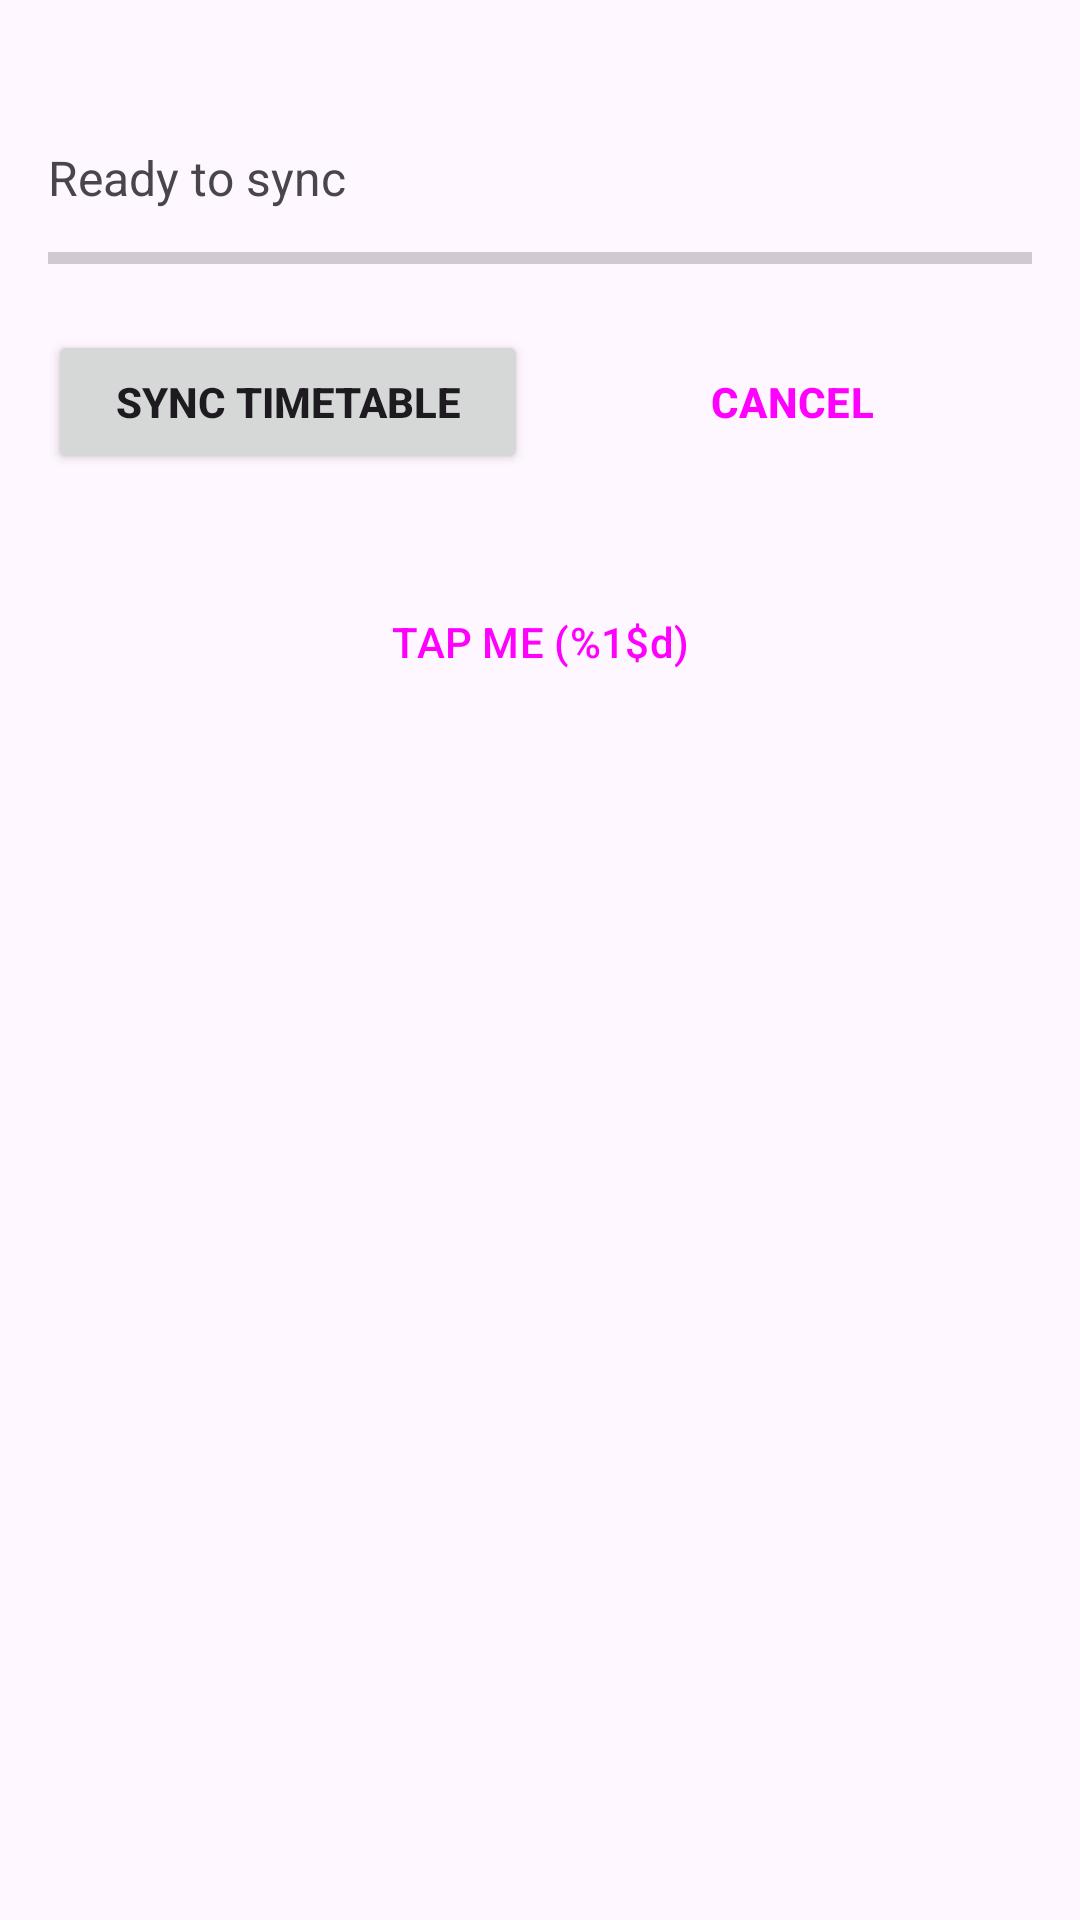

Android layout source for this screen:
<!-- AndroidManifest.xml: application theme Theme.UPTStudentHub -->
<!-- res/layout/activity_timetable.xml -->
<?xml version="1.0" encoding="utf-8"?>
<LinearLayout xmlns:android="http://schemas.android.com/apk/res/android"
    xmlns:tools="http://schemas.android.com/tools"
    android:layout_width="match_parent"
    android:layout_height="match_parent"
    android:orientation="vertical"
    android:padding="@dimen/spacing_medium"
    tools:context=".TimetableActivity">

    <TextView
        android:id="@+id/textTitle"
        android:layout_width="match_parent"
        android:layout_height="wrap_content"
        android:textSize="@dimen/text_title"
        android:textStyle="bold" />

    <TextView
        android:id="@+id/textStatus"
        android:layout_width="match_parent"
        android:layout_height="wrap_content"
        android:text="@string/status_idle"
        android:textSize="@dimen/text_body"
        android:layout_marginBottom="@dimen/spacing_small" />

    <ProgressBar
        android:id="@+id/progressSync"
        style="?android:attr/progressBarStyleHorizontal"
        android:layout_width="match_parent"
        android:layout_height="wrap_content"
        android:max="100"
        android:progress="0"
        android:contentDescription="@string/cd_progress"
        android:layout_marginBottom="@dimen/spacing_medium" />

    <LinearLayout
        android:layout_width="match_parent"
        android:layout_height="wrap_content"
        android:orientation="horizontal"
        android:layout_marginBottom="@dimen/spacing_medium">

        <Button
            android:id="@+id/buttonSync"
            android:layout_width="0dp"
            android:layout_height="wrap_content"
            android:layout_weight="1"
            android:layout_marginEnd="@dimen/spacing_small"
            android:minHeight="@dimen/touch_target"
            android:text="@string/btn_sync"
            android:textStyle="bold"/>

        <Button
            android:id="@+id/buttonCancel"
            style="@style/Widget.Material3.Button.OutlinedButton"
            android:layout_width="0dp"
            android:layout_height="wrap_content"
            android:layout_weight="1"
            android:minHeight="@dimen/touch_target"
            android:text="@string/btn_cancel"
            android:textStyle="bold"/>

    </LinearLayout>

    <Button
        android:id="@+id/buttonTap"
        style="@style/Widget.Material3.Button.OutlinedButton"
        android:layout_width="match_parent"
        android:layout_height="wrap_content"
        android:minHeight="@dimen/touch_target"
        android:layout_marginTop="@dimen/spacing_medium"
        android:text="@string/tap_me" />

    <ScrollView
        android:layout_width="match_parent"
        android:layout_height="0dp"
        android:layout_weight="1"
        android:layout_marginTop="@dimen/spacing_medium">

        <LinearLayout
            android:id="@+id/listLessons"
            android:layout_width="match_parent"
            android:layout_height="wrap_content"
            android:orientation="vertical"
            android:divider="@drawable/divider"
            android:showDividers="middle">
        </LinearLayout>

    </ScrollView>

</LinearLayout>
<!-- resources referenced by this layout -->
<resources>
  <dimen name="spacing_medium">16dp</dimen>
  <dimen name="spacing_small">8dp</dimen>
  <dimen name="text_body">16sp</dimen>
  <dimen name="text_title">24sp</dimen>
  <dimen name="touch_target">48dp</dimen>
  <string name="btn_cancel">CANCEL</string>
  <string name="btn_sync">SYNC TIMETABLE</string>
  <string name="cd_progress">Synchronisation progress</string>
  <string name="status_idle">Ready to sync</string>
  <string name="tap_me">TAP ME (%1$d)</string>
  <style name="Theme.UPTStudentHub" parent="Base.Theme.UPTStudentHub" />
  <style name="Base.Theme.UPTStudentHub" parent="Theme.Material3.DayNight.NoActionBar">
          
          
      </style>
</resources>
